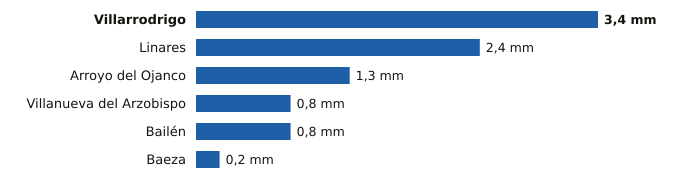

The table this chart was drawn from, first rows:
estacion, provincia, indicativo, mm_6_dias_anteriores, mm_hoy, mm_7_dias, horas_de_hoy
Villarrodrigo, Jaén, 5192, 0.0, 3.4, 3.4, 15
Linares, Jaén, 5279X, 0.0, 2.4, 2.4, 14
Arroyo del Ojanco, Jaén, 5181D, 0.0, 1.3, 1.3, 15
Villanueva del Arzobispo, Jaén, 5210X, 0.0, 0.8, 0.8, 14
Bailén, Jaén, 5281X, 0.0, 0.8, 0.8, 14
Baeza, Jaén, 5164B, 0.0, 0.2, 0.2, 15
